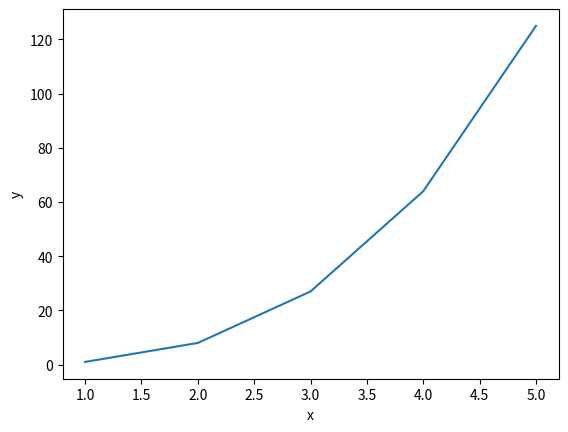

Here is the Python script that generated this plot:
import matplotlib.pyplot as plt
z = [1,2,3,4,5]
y = []
for x in z:
    x *= x*x
    y.append(x)
plt.xlabel("x")
plt.ylabel("y")
plt.plot(z, y)
plt.show()